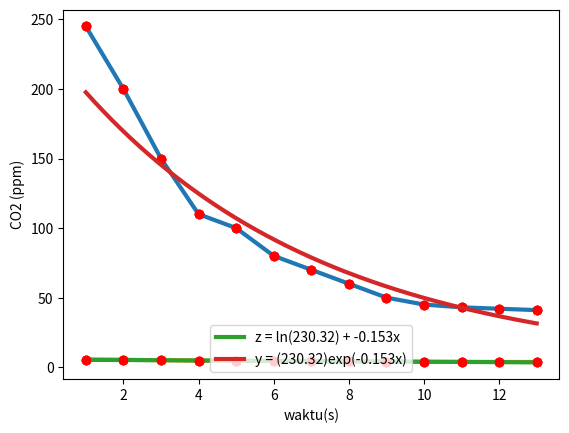

This chart was generated by the following Python code:
import numpy as np
import matplotlib.pyplot as plt

#Masukkan nilai variabel bebas
x = np.arange(1,14)

#Masukkan nilai variabel terikat
y = [245, 200, 150, 110, 100, 80, 70, 60, 50, 45, 43, 42, 41]

n = len(x)
xy = np.zeros(n)
x2 = np.zeros(n)
Sx = np.sum(x)
Sy = np.sum(y)
print(f"x = {x}")
print(f"y = {y}")

plt.plot (x, y, 'ro', linewidth = 3)
plt.xlabel('waktu(s)')
plt.ylabel('CO2 (ppm)')

plt.show()

plt.plot (x, y, linewidth = 3)
plt.plot (x, y, 'ro', linewidth = 3)
plt.xlabel('waktu(s)')
plt.ylabel('CO2 (ppm)')

plt.show()

#Linearisasi
# y = Aexp(Bx) --> ln(y) = ln(A) + Bx --> z = C + Bx
z = np.log(y)

n = len(x)
xz = np.zeros(n)
x2 = np.zeros(n)
Sx = np.sum(x)
Sz = np.sum(z)
print(f"x = {x}")
print(f"z = {z}")

for i in range (0, n):
    xz[i] = x[i]*z[i]
    x2[i] = x[i]*x[i]
Sxz = np.sum(xz)
Sx2 = np.sum(x2)
print(f'Sx = {Sx}')
print(f'Sz = {Sz}')
print(f'Sxz = {Sxz}')
print(f'Sx2 = {Sx2}')

D = (n*Sx2-Sx*Sx)
C = (Sz*Sx2-Sx*Sxz)/D
A = np.exp(C)
B = (n*Sxz-Sx*Sz)/D
print("A = ", A)
print("B = ", B, "\n")
print (f"|[ y = {round(A, 3)} + ({round(B, 3)})x ]|")

m = 0
t = np.arange(np.min(x)-m, np.max(x)+m, 1/1000)
g = C + B*t

plt.plot (x, z, 'ro', linewidth = 3)
plt.xlabel('waktu(s)')
plt.ylabel('ln(CO2 (ppm))')

plt.show()

plt.plot (x, z, linewidth = 3)
plt.plot (x, z, 'ro', linewidth = 3)
plt.xlabel('waktu(s)')
plt.ylabel('ln(CO2 (ppm))')

plt.show()

plt.plot (t, g, linewidth = 3, label=f'z = ln({round(np.exp(C),3)}) + {round(B,3)}x')
plt.plot (x, z, 'ro', linewidth = 3)
plt.xlabel('waktu(s)')
plt.ylabel('ln(CO2 (ppm))')
plt.legend(fontsize = 10, loc = 'lower center')

plt.show()

#Konversi Exponen
#z = C + Bx --> y = Aexp(Bx)
A = np.exp(C)
f = A*np.exp(B*t)

plt.plot (x, y, 'ro', linewidth = 3)
plt.plot (t, f, linewidth = 3, label=f'y = ({round(A,3)})exp({round(B,3)}x)')
plt.xlabel('waktu(s)')
plt.ylabel('CO2 (ppm)')
plt.legend(fontsize = 10, loc = 'lower center')
plt.show()

